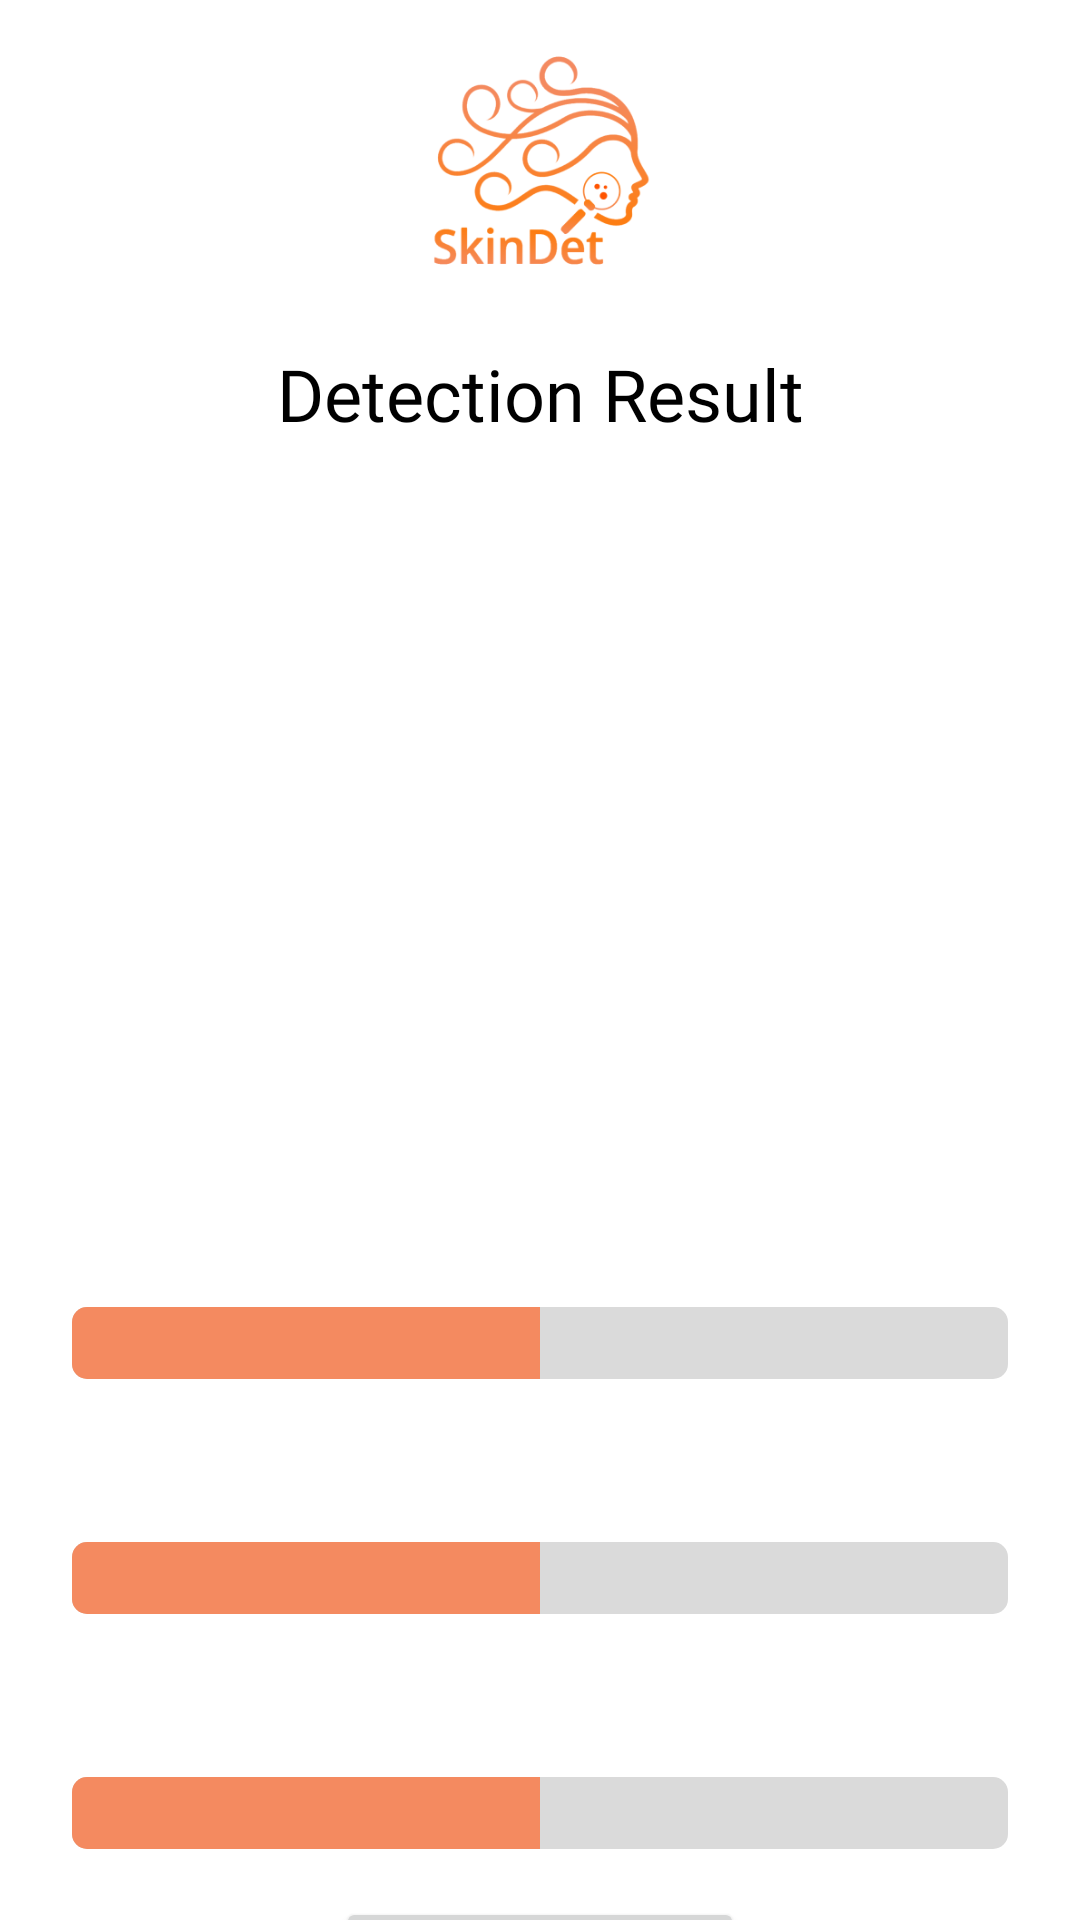

This screen was rendered from an Android layout file. Write that file and the resources it references.
<!-- AndroidManifest.xml: application theme Theme.SkinDetector -->
<!-- res/layout/fragment_detection_result.xml -->
<?xml version="1.0" encoding="utf-8"?>
<androidx.core.widget.NestedScrollView xmlns:android="http://schemas.android.com/apk/res/android"
    xmlns:app="http://schemas.android.com/apk/res-auto"
    xmlns:tools="http://schemas.android.com/tools"
    android:layout_width="match_parent"
    android:layout_height="match_parent"
    android:background="@color/white"
    android:fillViewport="true"
    tools:context=".ui.fragment.other.detectionresult.DetectionResultFragment">

    <RelativeLayout
        android:layout_width="match_parent"
        android:layout_height="match_parent">

        <androidx.constraintlayout.widget.ConstraintLayout
            android:id="@+id/layout_core"
            android:layout_width="match_parent"
            android:layout_height="match_parent">

            <ImageView
                android:id="@+id/iv_logo"
                android:layout_width="75dp"
                android:layout_height="75dp"
                android:layout_marginTop="@dimen/size_16"
                android:src="@drawable/logo"
                app:layout_constraintEnd_toEndOf="parent"
                app:layout_constraintStart_toStartOf="parent"
                app:layout_constraintTop_toTopOf="parent" />

            <TextView
                android:id="@+id/tv_detect_result"
                android:layout_width="wrap_content"
                android:layout_height="wrap_content"
                android:layout_marginTop="@dimen/size_24"
                android:fontFamily="@font/raleway_semibold"
                android:text="@string/result"
                android:textColor="@color/black"
                android:textSize="24sp"
                app:layout_constraintEnd_toEndOf="parent"
                app:layout_constraintStart_toStartOf="parent"
                app:layout_constraintTop_toBottomOf="@id/iv_logo" />

            <ImageView
                android:id="@+id/iv_result"
                android:layout_width="200dp"
                android:layout_height="200dp"
                android:layout_marginTop="@dimen/size_16"
                app:layout_constraintEnd_toEndOf="@+id/tv_detect_result"
                app:layout_constraintStart_toStartOf="@id/tv_detect_result"
                app:layout_constraintTop_toBottomOf="@id/tv_detect_result"
                tools:src="@drawable/user_pic" />

            <TextView
                android:id="@+id/tv_result_disese_1"
                android:layout_width="wrap_content"
                android:layout_height="wrap_content"
                android:layout_marginStart="24dp"
                android:layout_marginTop="36dp"
                android:fontFamily="@font/raleway_semibold"
                android:textSize="18sp"
                app:layout_constraintStart_toStartOf="parent"
                app:layout_constraintTop_toBottomOf="@+id/iv_result"
                tools:text="Name Of Disease" />

            <TextView
                android:id="@+id/tv_precent1"
                android:layout_width="wrap_content"
                android:layout_height="wrap_content"
                android:layout_marginBottom="@dimen/size_4"
                android:fontFamily="@font/raleway_semibold"
                android:textColor="@color/black"
                app:layout_constraintBottom_toTopOf="@+id/pb_result_1"
                app:layout_constraintEnd_toEndOf="@+id/pb_result_1"
                tools:text="85.3%" />

            <ProgressBar
                android:id="@+id/pb_result_1"
                style="@android:style/Widget.ProgressBar.Horizontal"
                android:layout_width="0dp"
                android:layout_height="@dimen/size_24"
                android:layout_marginStart="@dimen/size_24"
                android:layout_marginTop="12dp"
                android:layout_marginEnd="@dimen/size_24"
                android:max="100"
                android:progress="50"
                android:progressBackgroundTint="@color/grey"
                android:progressTint="@color/orange_200"
                app:layout_constraintEnd_toEndOf="parent"
                app:layout_constraintStart_toStartOf="parent"
                app:layout_constraintTop_toBottomOf="@+id/tv_result_disese_1" />

            <TextView
                android:id="@+id/tv_result_disese_2"
                android:layout_width="wrap_content"
                android:layout_height="wrap_content"
                android:layout_marginTop="18dp"
                android:fontFamily="@font/raleway_semibold"
                android:textSize="18sp"
                app:layout_constraintStart_toStartOf="@id/tv_result_disese_1"
                app:layout_constraintTop_toBottomOf="@+id/pb_result_1"
                tools:text="Name Of Disease" />

            <TextView
                android:id="@+id/tv_precent2"
                android:layout_width="wrap_content"
                android:layout_height="wrap_content"
                android:layout_marginBottom="@dimen/size_4"
                android:fontFamily="@font/raleway_semibold"
                android:textColor="@color/black"
                app:layout_constraintBottom_toTopOf="@+id/pb_result_2"
                app:layout_constraintEnd_toEndOf="@+id/pb_result_2"
                tools:text="72.3%" />

            <ProgressBar
                android:id="@+id/pb_result_2"
                style="@android:style/Widget.ProgressBar.Horizontal"
                android:layout_width="0dp"
                android:layout_height="@dimen/size_24"
                android:layout_marginStart="@dimen/size_24"
                android:layout_marginTop="12dp"
                android:layout_marginEnd="@dimen/size_24"
                android:max="100"
                android:progress="50"
                android:progressBackgroundTint="@color/grey"
                android:progressTint="@color/orange_200"
                app:layout_constraintEnd_toEndOf="parent"
                app:layout_constraintStart_toStartOf="parent"
                app:layout_constraintTop_toBottomOf="@+id/tv_result_disese_2" />

            <TextView
                android:id="@+id/tv_result_disese_3"
                android:layout_width="wrap_content"
                android:layout_height="wrap_content"
                android:layout_marginTop="18dp"
                android:fontFamily="@font/raleway_semibold"
                android:textSize="18sp"
                app:layout_constraintStart_toStartOf="@id/pb_result_2"
                app:layout_constraintTop_toBottomOf="@+id/pb_result_2"
                tools:text="Name Of Disease" />

            <TextView
                android:id="@+id/tv_precent3"
                android:layout_width="wrap_content"
                android:layout_height="wrap_content"
                android:layout_marginBottom="@dimen/size_4"
                android:fontFamily="@font/raleway_semibold"
                android:textColor="@color/black"
                app:layout_constraintBottom_toTopOf="@+id/pb_result_3"
                app:layout_constraintEnd_toEndOf="@+id/pb_result_3"
                tools:text="50.3%" />

            <ProgressBar
                android:id="@+id/pb_result_3"
                style="@android:style/Widget.ProgressBar.Horizontal"
                android:layout_width="0dp"
                android:layout_height="@dimen/size_24"
                android:layout_marginStart="@dimen/size_24"
                android:layout_marginTop="12dp"
                android:layout_marginEnd="@dimen/size_24"
                android:max="100"
                android:progress="50"
                android:progressBackgroundTint="@color/grey"
                android:progressTint="@color/orange_200"
                app:layout_constraintEnd_toEndOf="parent"
                app:layout_constraintStart_toStartOf="parent"
                app:layout_constraintTop_toBottomOf="@+id/tv_result_disese_3" />

            <Button
                android:id="@+id/btn_validity"
                android:layout_width="wrap_content"
                android:layout_height="wrap_content"
                android:layout_marginTop="@dimen/size_16"
                android:text="@string/validity"
                app:icon="@drawable/ic_verified"
                app:layout_constraintEnd_toEndOf="parent"
                app:layout_constraintStart_toStartOf="parent"
                app:layout_constraintTop_toBottomOf="@+id/pb_result_3" />

            <Button
                android:id="@+id/btn_skip"
                android:layout_width="wrap_content"
                android:layout_height="wrap_content"
                android:layout_marginTop="@dimen/size_8"
                android:layout_marginBottom="@dimen/size_8"
                android:backgroundTint="@color/white"
                android:paddingStart="@dimen/size_48"
                android:paddingEnd="@dimen/size_48"
                android:text="@string/skip"
                android:textColor="@color/orange_200"
                app:layout_constraintBottom_toBottomOf="parent"
                app:layout_constraintEnd_toEndOf="parent"
                app:layout_constraintStart_toStartOf="parent"
                app:layout_constraintTop_toBottomOf="@+id/btn_validity" />
        </androidx.constraintlayout.widget.ConstraintLayout>

        <androidx.constraintlayout.widget.ConstraintLayout
            android:layout_width="match_parent"
            android:visibility="gone"
            android:id="@+id/layout_lottie"
            android:layout_height="match_parent">

            <com.airbnb.lottie.LottieAnimationView
                android:id="@+id/lottie_analyzing"
                android:layout_width="wrap_content"
                android:layout_height="300dp"
                app:layout_constraintEnd_toEndOf="parent"
                app:layout_constraintStart_toStartOf="parent"
                app:layout_constraintTop_toTopOf="parent"
                app:layout_constraintBottom_toBottomOf="parent"
                app:lottie_autoPlay="true"
                app:lottie_loop="true"
                app:lottie_rawRes="@raw/analyzing_lottie" />

            <TextView
                android:fontFamily="@font/raleway_semibold"
                android:textColor="@color/black"
                android:textSize="18sp"
                android:layout_marginTop="@dimen/size_16"
                android:layout_width="wrap_content"
                android:layout_height="wrap_content"
                android:text="@string/analyzing"
                app:layout_constraintTop_toBottomOf="@+id/lottie_analyzing"
                app:layout_constraintStart_toStartOf="parent"
                app:layout_constraintEnd_toEndOf="parent"/>

        </androidx.constraintlayout.widget.ConstraintLayout>

    </RelativeLayout>
</androidx.core.widget.NestedScrollView>
<!-- resources referenced by this layout -->
<resources>
  <color name="black">#FF000000</color>
  <color name="grey">#FFDADADA</color>
  <color name="orange_200">#FFF48A60</color>
  <color name="white">#FFFFFFFF</color>
  <dimen name="size_16">16dp</dimen>
  <dimen name="size_24">24dp</dimen>
  <dimen name="size_4">4dp</dimen>
  <dimen name="size_48">48dp</dimen>
  <dimen name="size_8">16dp</dimen>
  <!-- drawable ic_verified: vector/xml drawable (drawable, 2226 chars, omitted) -->
  <!-- drawable logo: png bitmap (drawable, 32303 bytes) -->
  <!-- drawable user_pic: png bitmap (drawable, 43892 bytes) -->
  <string name="analyzing">Analyzing ...</string>
  <string name="result"> Detection Result </string>
  <string name="skip">Skip</string>
  <string name="validity"> Validity Result</string>
  <style name="Theme.SkinDetector" parent="Theme.MaterialComponents.Light.DarkActionBar">
          
          <item name="colorPrimary">@color/orange_200</item>
          <item name="colorPrimaryVariant">@color/orange_700</item>
          <item name="colorOnPrimary">@color/white</item>
          
          <item name="colorSecondary">@color/green_200</item>
          <item name="colorSecondaryVariant">@color/green_700</item>
          <item name="colorOnSecondary">@color/black</item>
          
          <item name="android:statusBarColor" tools:targetApi="l">?attr/colorPrimaryVariant</item>
          
          <item name="android:forceDarkAllowed" tools:targetApi="q">false</item>
      </style>
  <color name="orange_700">#FFBD5B35</color>
  <color name="green_200">#FF80FFAC</color>
  <color name="green_700">#FF009A4F</color>
</resources>
